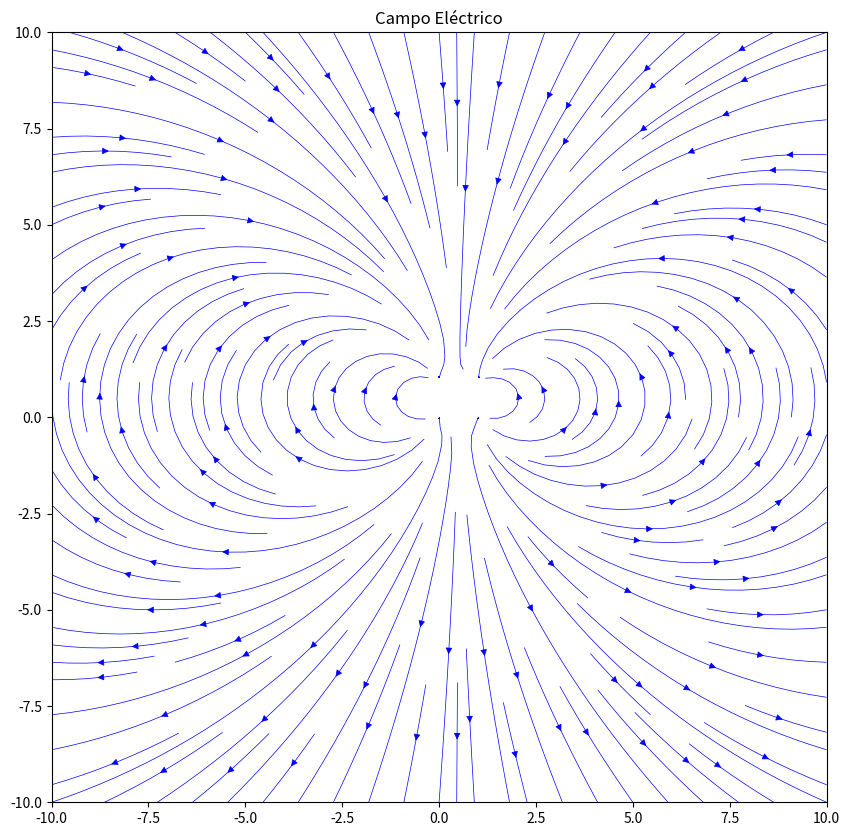

Here is the Python script that generated this plot:
#!/usr/bin/env python
# coding: utf-8

# In[29]:


import numpy as np
import matplotlib.pyplot as plt

# Definimos las cargas con su posición y magnitud en coulombs [((qx, qy), q)...]
cargas_eléctricas = [((0, 0), 5), ((0, 1), -5), ((1, 0), 5), ((1, 1), -5)]

# Generamos una malla de datos, es decir nuestro espacio como una cuadrícula de puntos

# Dimensión y coordenadas x de cada punto
x = np.linspace(-10, 10, 100)
# Dimensión y coordenadas y de cada punto
y = np.linspace(-10, 10, 100)
# La función np.meshgrid es para generar la malla de datos
# X y Y serán arrays que representan las coordenadas x y y de cada punto en la cuadrícula
X, Y = np.meshgrid(x, y)

# Iniciamos los campos elétricos en cero para realizar y empezar ahi las sumas de los campos eléctricos
# Usamos la función np.zeros_like porque necesitamos que los arrays Ex y Ey sean de la misma dimensión que X, Y
Ex = np.zeros_like (X)
Ey = np.zeros_like (Y)

# Definimos la constante k, constante de Coulomb que relaciona variables eléctricas
k = 8.99e9

# Calculamos el campo electrico en cada carga eléctrica y sumamos

# Hacemos un ciclo for que recorre para cada carga de la lista, su posición y magnitud y hace las siguientes operaciones
for (qx, qy), q in cargas_eléctricas:
# Calculamos las componentes x y y del vector distancia desde la carga a cada punto en la cuadrícula.
# Restamos X, qx y Y, qy para obtener las coordenadas del vector distancia
    rx = X - qx
    ry = Y - qy
# Calculamos la magnitud de dicho vector como se calcula la magnitud de cualquier vector
    rm= np.sqrt(rx**2 + ry**2)
# Aplicamos la fórmula para E siendo el campo eléctrico
    Ex += k * q * rx / rm**3
    Ey += k * q * ry / rm**3

# Graficamos el campo eléctrico

# creamos un marco y sus ejes
fig, ax = plt.subplots(figsize=(10, 10))
# ponemos un titulo en el eje x
ax.set_title('Campo Eléctrico')
# graficamos usando streamplot que crea un gráfico de líneas de corriente que representan un campo vectorial.
plt.streamplot(X, Y, Ex, Ey, color='b', linewidth=0.5, density=1.5)


# In[ ]:




